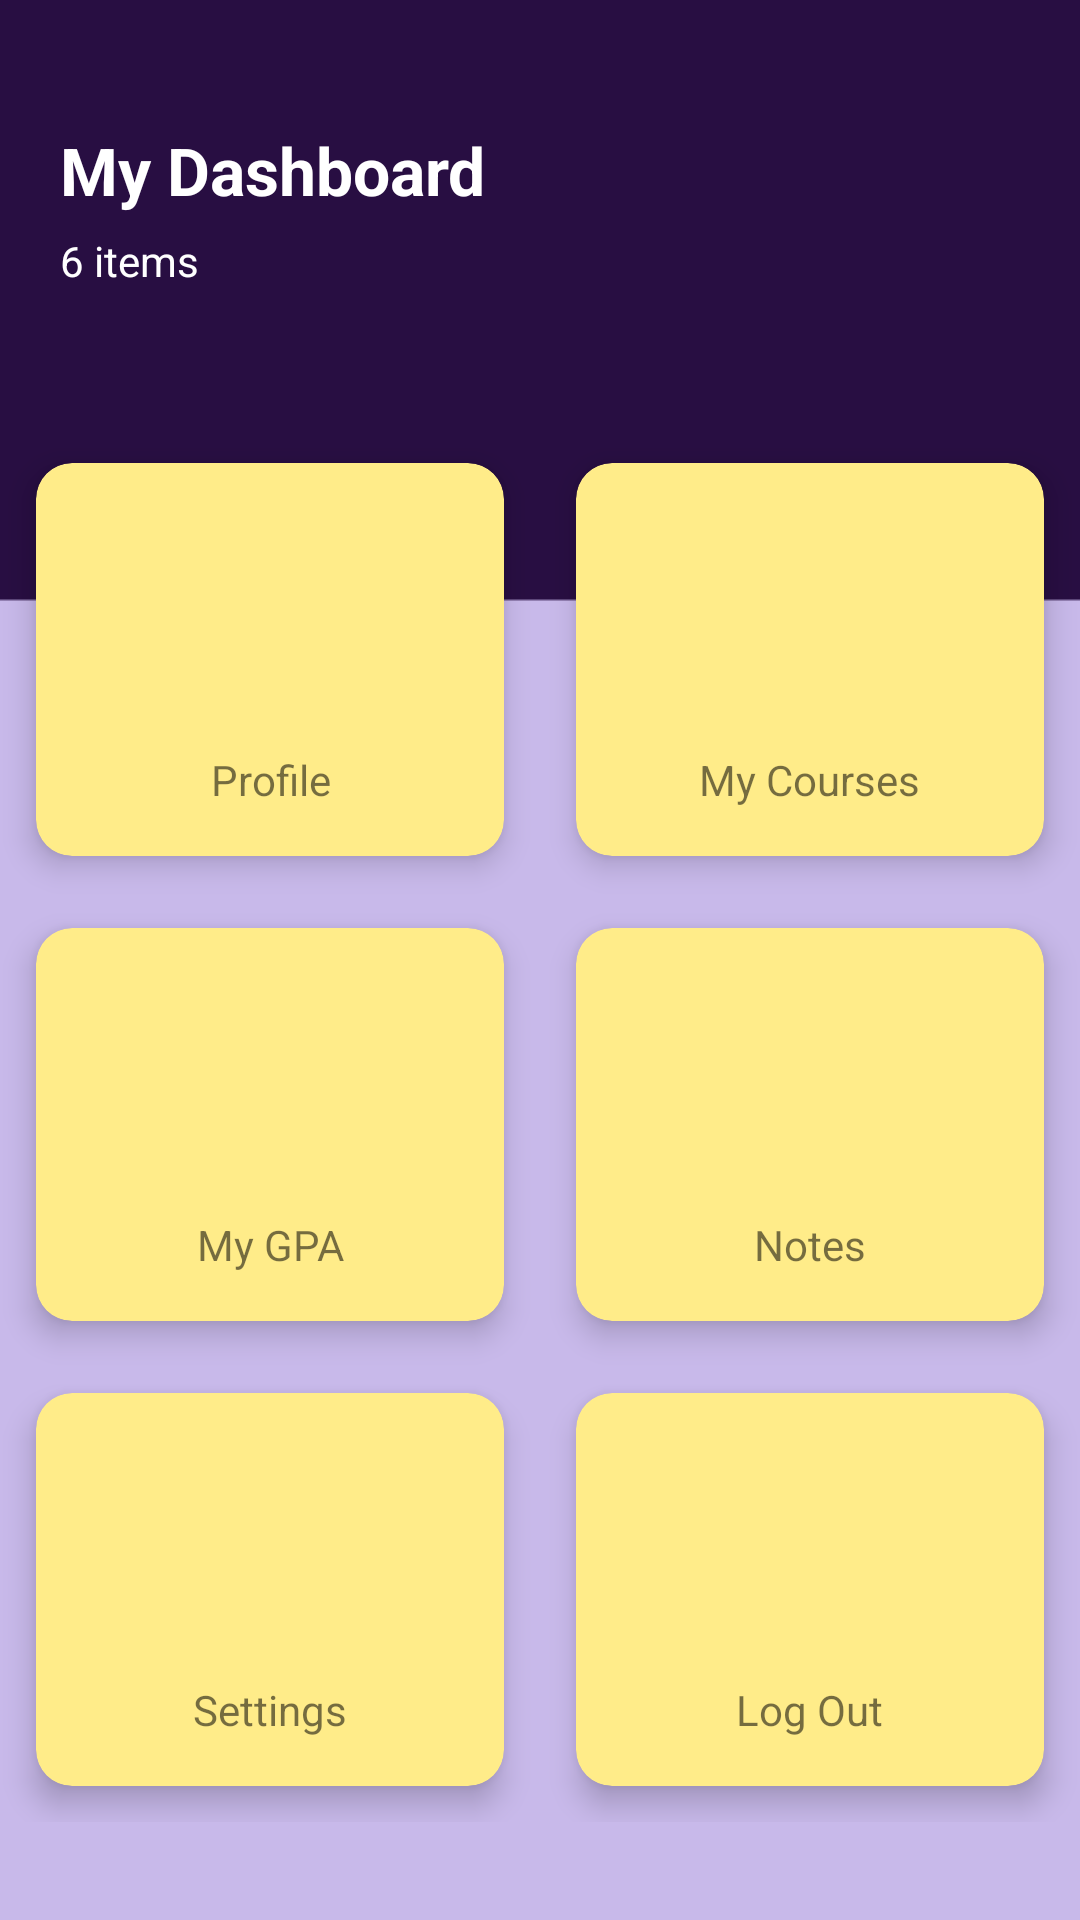

Android layout source for this screen:
<!-- AndroidManifest.xml: application theme AppTheme -->
<!-- res/layout/activity_dashboard.xml -->
<?xml version="1.0" encoding="utf-8"?>

<ScrollView
    xmlns:android="http://schemas.android.com/apk/res/android"
    xmlns:app="http://schemas.android.com/apk/res-auto"
    xmlns:tools="http://schemas.android.com/tools"
    android:layout_width="match_parent"
    android:layout_height="match_parent"
    android:background="@drawable/iv_back_dash"
    tools:context=".Dashboard">

    <LinearLayout
        android:layout_width="match_parent"
        android:layout_height="match_parent"
        android:orientation="vertical">

        <RelativeLayout
            android:layout_width="match_parent"
            android:layout_height="wrap_content"
            android:layout_marginLeft="20dp"
            android:layout_marginTop="32dp"
            android:layout_marginRight="20dp">

            <TextView
                android:layout_marginTop="10dp"
                android:id="@+id/dashboardText"
                android:layout_width="wrap_content"
                android:layout_height="wrap_content"
                android:text="My Dashboard"
                android:textStyle="bold"
                android:textColor="#ffffffff"
                android:textSize="22sp" />

            <TextView
                android:layout_width="wrap_content"
                android:layout_height="wrap_content"
                android:layout_below="@+id/dashboardText"
                android:layout_marginTop="6dp"
                android:text="6 items"
                android:textColor="#ffffff"
                android:textSize="14sp" />

            <ImageView
                android:layout_width="wrap_content"
                android:layout_height="wrap_content"
                android:layout_alignParentRight="true"
                android:layout_marginTop="14dp"
                android:src="@drawable/iv_rick" />

        </RelativeLayout>

        <GridLayout
            android:layout_width="match_parent"
            android:layout_height="wrap_content"
            android:alignmentMode="alignMargins"
            android:columnCount="2"
            android:layout_marginTop="46dp"
            android:columnOrderPreserved="false"
            android:rowCount="3">

            <android.support.v7.widget.CardView
                android:id="@+id/btn_profile"
                android:layout_width="wrap_content"
                android:layout_height="wrap_content"
                android:layout_rowWeight="1"
                android:layout_columnWeight="1"
                android:layout_margin="12dp"
                android:background="#ffffff"
                app:cardBackgroundColor="#FFEC89"
                app:cardCornerRadius="12dp"
                app:cardElevation="6dp">

                <LinearLayout
                    android:layout_width="match_parent"
                    android:layout_height="match_parent"
                    android:gravity="center"
                    android:orientation="vertical"
                    android:padding="16dp">

                    <ImageView
                        android:layout_width="80dp"
                        android:layout_height="80dp"
                        app:srcCompat="@drawable/iv_rick" />

                    <TextView
                        android:layout_width="wrap_content"
                        android:layout_height="wrap_content"
                        android:gravity="center"
                        android:text="Profile" />
                </LinearLayout>

            </android.support.v7.widget.CardView>

            <android.support.v7.widget.CardView
                android:id="@+id/btn_mycourses"
                android:layout_width="wrap_content"
                android:layout_height="wrap_content"
                android:layout_rowWeight="1"
                android:layout_columnWeight="1"
                android:layout_margin="12dp"
                android:background="#ffffff"
                app:cardBackgroundColor="#FFEC89"
                app:cardCornerRadius="12dp"
                app:cardElevation="6dp">

                <LinearLayout
                    android:layout_width="match_parent"
                    android:layout_height="match_parent"
                    android:gravity="center"
                    android:orientation="vertical"
                    android:padding="16dp">

                    <ImageView
                        android:id="@+id/imageView9"
                        android:layout_width="80dp"
                        android:layout_height="80dp"
                        app:srcCompat="@drawable/iv_rick" />

                    <TextView
                        android:layout_width="wrap_content"
                        android:layout_height="wrap_content"
                        android:gravity="center"
                        android:text="My Courses" />
                </LinearLayout>

            </android.support.v7.widget.CardView>

            <android.support.v7.widget.CardView
                android:id="@+id/btn_gpa"
                android:layout_width="wrap_content"
                android:layout_height="wrap_content"
                android:layout_rowWeight="1"
                android:layout_columnWeight="1"
                android:layout_margin="12dp"
                android:background="#ffffff"
                app:cardBackgroundColor="#FFEC89"
                app:cardCornerRadius="12dp"
                app:cardElevation="6dp">

                <LinearLayout
                    android:layout_width="match_parent"
                    android:layout_height="match_parent"
                    android:gravity="center"
                    android:orientation="vertical"
                    android:padding="16dp">

                    <ImageView
                        android:id="@+id/imageView0"
                        android:layout_width="80dp"
                        android:layout_height="80dp"
                        app:srcCompat="@drawable/iv_rick" />

                    <TextView
                        android:layout_width="wrap_content"
                        android:layout_height="wrap_content"
                        android:gravity="center"
                        android:text="My GPA" />
                </LinearLayout>

            </android.support.v7.widget.CardView>

            <android.support.v7.widget.CardView
                android:layout_width="wrap_content"
                android:layout_height="wrap_content"
                android:layout_rowWeight="1"
                android:layout_columnWeight="1"
                android:layout_margin="12dp"
                android:background="#ffffff"
                app:cardBackgroundColor="#FFEC89"
                app:cardCornerRadius="12dp"
                app:cardElevation="6dp">

                <LinearLayout
                    android:layout_width="match_parent"
                    android:layout_height="match_parent"
                    android:gravity="center"
                    android:orientation="vertical"
                    android:padding="16dp">

                    <ImageView
                        android:id="@+id/imageView2"
                        android:layout_width="80dp"
                        android:layout_height="80dp"
                        app:srcCompat="@drawable/iv_rick" />

                    <TextView
                        android:layout_width="wrap_content"
                        android:layout_height="wrap_content"
                        android:gravity="center"
                        android:text="Notes" />
                </LinearLayout>

            </android.support.v7.widget.CardView>

            <android.support.v7.widget.CardView
                android:layout_width="wrap_content"
                android:layout_height="wrap_content"
                android:layout_rowWeight="1"
                android:layout_columnWeight="1"
                android:layout_margin="12dp"
                android:background="#ffffff"
                app:cardBackgroundColor="#FFEC89"
                app:cardCornerRadius="12dp"
                app:cardElevation="6dp">

                <LinearLayout
                    android:layout_width="match_parent"
                    android:layout_height="match_parent"
                    android:gravity="center"
                    android:orientation="vertical"
                    android:padding="16dp">

                    <ImageView
                        android:id="@+id/imageView3"
                        android:layout_width="80dp"
                        android:layout_height="80dp"
                        app:srcCompat="@drawable/iv_rick" />

                    <TextView
                        android:layout_width="wrap_content"
                        android:layout_height="wrap_content"
                        android:gravity="center"
                        android:text="Settings" />
                </LinearLayout>

            </android.support.v7.widget.CardView>

            <android.support.v7.widget.CardView
                android:layout_width="wrap_content"
                android:layout_height="wrap_content"
                android:layout_rowWeight="1"
                android:layout_columnWeight="1"
                android:layout_margin="12dp"
                android:background="#ffffff"
                app:cardBackgroundColor="#FFEC89"
                app:cardCornerRadius="12dp"
                app:cardElevation="6dp">

                <LinearLayout
                    android:layout_width="match_parent"
                    android:layout_height="match_parent"
                    android:gravity="center"
                    android:orientation="vertical"
                    android:padding="16dp">

                    <ImageView
                        android:id="@+id/imageView4"
                        android:layout_width="80dp"
                        android:layout_height="80dp"
                        app:srcCompat="@drawable/iv_rick" />

                    <TextView
                        android:layout_width="wrap_content"
                        android:layout_height="wrap_content"
                        android:gravity="center"
                        android:text="Log Out" />
                </LinearLayout>

            </android.support.v7.widget.CardView>

        </GridLayout>

    </LinearLayout>



</ScrollView>
<!-- resources referenced by this layout -->
<resources>
  <!-- drawable iv_back_dash: png bitmap (drawable, 2386 bytes) -->
  <style name="AppTheme" parent="Theme.AppCompat.Light.NoActionBar">
          
          <item name="colorPrimary">@color/colorPrimary</item>
          <item name="colorPrimaryDark">@color/colorPrimaryDark</item>
          <item name="colorAccent">@color/colorAccent</item>
      </style>
  <color name="colorPrimary">#280E42</color>
  <color name="colorPrimaryDark">#FF1D0B2E</color>
  <color name="colorAccent">#D81B60</color>
</resources>
